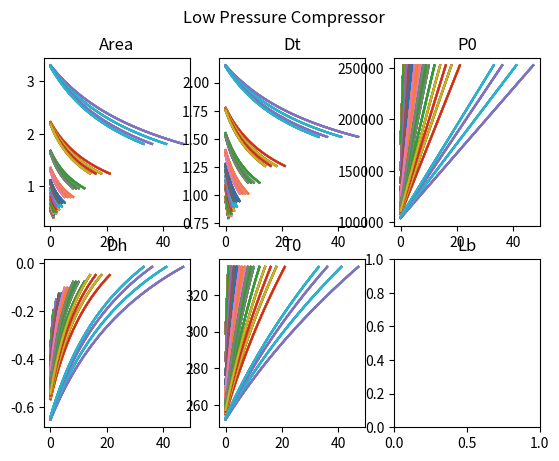
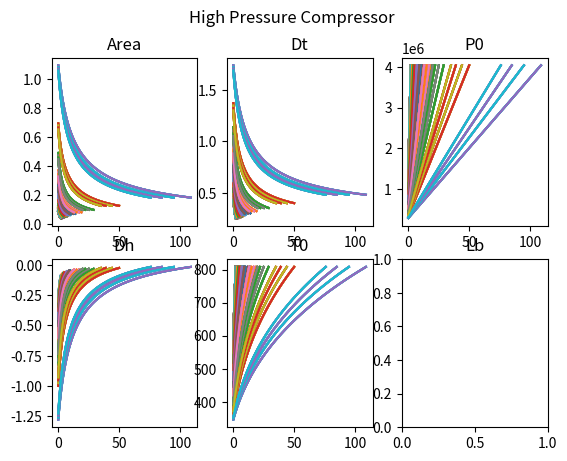
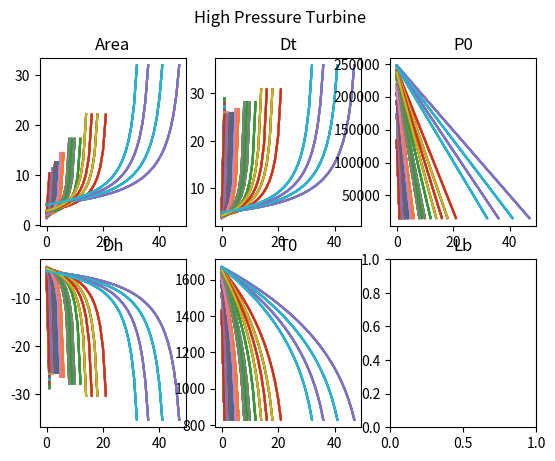
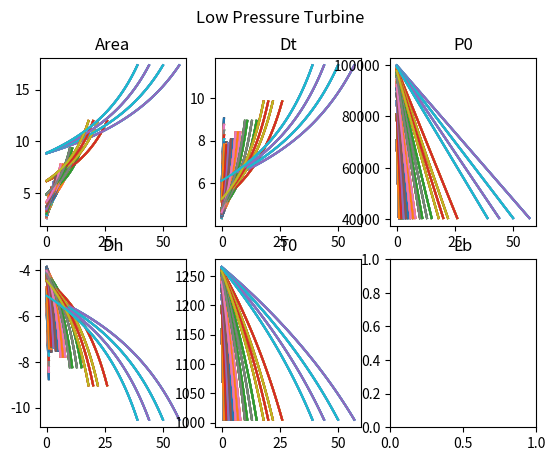

The script that saved these images, in order:
# -*- coding: utf-8 -*-
"""
Created on Mon Feb 20 13:40:39 2023

[redacted]
"""

import numpy as np
import matplotlib.pyplot as plt
from mpl_toolkits.mplot3d import Axes3D


# Minor Functions

def get_core_diameter(engine_diameter, bypass_ratio):
    core_diameter = 2 * \
        ((bypass_ratio + (engine_diameter / 2)**2) / (bypass_ratio + 1))**0.5
    return (core_diameter)


def get_mean_radius(core_diameter, hub_tip_ratio):
    mean_radius = core_diameter * (1 + hub_tip_ratio) / 4
    return (mean_radius)


def get_axial_velocity(mass_flow, diameter, rho):
    axial_velocity = mass_flow / (rho * np.pi * diameter**2 / 4)
    return (axial_velocity)


def get_stagnation_enthalpy_change(Cp, static_temp_1, static_temp_2):
    stagnation_enthalpy_change = Cp * (static_temp_2 - static_temp_1)
    return (stagnation_enthalpy_change)


def get_stagnation_pressure_change(OVERALL_PRESSURE_RATIO, COMP_ENTRY_STATIC_PRESSURE):
    stagnation_pressure_change = COMP_ENTRY_STATIC_PRESSURE * \
        (OVERALL_PRESSURE_RATIO - 1)
    return (stagnation_pressure_change)


def get_exit_temperature_comp(pressure_ratio, T01, polyentropic_efficiency, gamma):
    T02 = T01 * (pressure_ratio) ** ((gamma - 1) /
                                     (polyentropic_efficiency*gamma))
    return (T02)


def get_exit_temperature_turb(pressure_ratio, T01, polyentropic_efficiency, gamma):
    T02 = T01 * (pressure_ratio) ** (polyentropic_efficiency *
                                     (gamma - 1)/(gamma))
    return (T02)


def plot_results(results, title, fig, axs):
    # Plot things
    fig.suptitle(title)
    axs[0, 0].plot(results['n'], results['A'])
    axs[0, 0].set_title('Area')
    axs[0, 1].plot(results['n'], results['Dt'])
    axs[0, 1].set_title('Dt')
    axs[0, 2].plot(results['n'], results['P0'])
    axs[0, 2].set_title('P0')
    axs[1, 0].plot(results['n'], results['Dh'])
    axs[1, 0].set_title('Dh')
    axs[1, 1].plot(results['n'], results['T0'])
    axs[1, 1].set_title('T0')
    axs[1, 2].set_title('Lb')


# ~~~~~~~~~~~~~~~
# Major Functions
# ~~~~~~~~~~~~~~~

def calculate_compressor(psi, phi, hub_r, pressure_ratio, P_entry, P0_exit, T0_entry, T0_exit, deltah0, mass_flow, polyentropic_efficiency, Cp, gamma, R, BYPASS_RATIO, FAN_HUB_TIP_RATIO):

    # Find choked mass flow rate
    mass_flow_choked = mass_flow/0.85

    A_stage_n = mass_flow_choked*((Cp*T0_exit)**(1/2))/(1.3*P0_exit)

    Dt_n = ((4 * A_stage_n) / (3.14*(1 - hub_r**2)))**(0.5)

    # Calcuate mean radius of the blade based on the hub to tip ratio of the final blade and its diameter
    mean_radius = get_mean_radius(Dt_n, hub_r)

    rho0_exit = P0_exit/(R * T0_exit)

    rho_exit = rho0_exit  # This isn't perfectly accurate but it is just to set an axial velocity which can be anything less than choke

    # Calcuate the axial velocity that will make the engine choke
    axial_velocity = get_axial_velocity(mass_flow, Dt_n, rho_exit)

    # Calcuate the velocity of the blade at the mean radius. This equation is given in the course task description
    u_mean = axial_velocity / 0.5

    # Convert the mean blade velocity to the roational speed.
    omega = u_mean / mean_radius

    # Calculate Change in Properties across each stage
    stage_static_enthalpy_change = psi * u_mean**2
    stage_static_temp_change = stage_static_enthalpy_change / Cp

    # Calcuate the number of stages needed for a given total change in enthalpy
    n_stages = int(deltah0 / stage_static_enthalpy_change)

    # Total change in pressure across the compressor
    deltaP0_total = P_entry * (pressure_ratio - 1)

    # Calcuate pressure drop across a single stage
    deltaP0 = deltaP0_total / n_stages

    # Define Lists for saving
    P0_List = []
    T0_List = []
    rho0_List = []
    rho_List = []
    A_List = []
    Dt_List = []
    Dh_List = []
    Lb_List = []

    for n in np.arange(0, n_stages, 1):
        # Calculate Stagnation Pressure out of the stage
        if n == 0:
            P01 = P_entry
        else:
            P01 = P0_List[n-1]

        P02 = P01 + deltaP0
        P0_List.append(P02)

        # if P02/P01 > 1.3:
        #print('P02/P01 = ', P02/P01, ' for psi = ', psi, ', phi = ', phi, ', h0 = ', hub_r )

        # Calcuate Stagnation Temperature out of the stage
        if n == 0:
            T01 = T0_entry
        else:
            T01 = T0_List[n-1]

        T02 = get_exit_temperature_comp(
            (P02/P01), T01, polyentropic_efficiency, gamma)
        T0_List.append(T02)

        # Calculate Stagnation Density out of the stage
        rho02 = P02/(R * T02)
        rho0_List.append(rho02)

        # Calcuate Axial Mach Number out of the stage
        Mz = axial_velocity/(gamma*R*T02)**(1/2)

        # Calculate static density out of the stage
        rho2 = rho02/(1 + (gamma - 1)/2 * Mz**2)**(1/(gamma - 1))
        rho_List.append(rho2)

        # Calculate Cross-Sectional Area
        A = mass_flow / (rho2*axial_velocity)
        A_List.append(A)

        # Calculate Diameter of Stage
        deltaR = A/(4*3.14*mean_radius)
        Dt = 2 * (mean_radius + deltaR)
        Dh = 2 * (mean_radius - deltaR)

        Dt_List.append(Dt)
        Dh_List.append(Dh)

        Lb = (Dt - Dh)/2
        Lb_List.append(Lb)

    results = {
        'n': np.arange(0, n_stages, 1),
        'n_stages': n_stages,
        'P0': P0_List,
        'deltaP0': deltaP0,
        'T0': T0_List,
        'rho0': rho0_List,
        'rho': rho_List,
        'A': A_List,
        'Dt': Dt_List,
        'Dh': Dh_List,
        'Lb': Lb_List,
        'omega': omega
    }

    return (results)


def calculate_turbine(psi, phi, hub_r, pressure_ratio, P_entry, P0_entry, T0_entry, T0_exit, deltah0, mass_flow, polyentropic_efficiency, Cp, gamma, R, BYPASS_RATIO, FAN_HUB_TIP_RATIO):

    # Find choked mass flow rate
    mass_flow_choked = mass_flow/0.85

    A_stage_0 = mass_flow_choked*((Cp*T0_entry)**(1/2))/(1.3*P0_entry)

    Dt_0 = ((4 * A_stage_0) / (3.14*(1 - hub_r**2)))**(0.5)

    # Calcuate mean radius of the blade based on the hub to tip ratio of the final blade and its diameter
    mean_radius = get_mean_radius(Dt_0, hub_r)

    rho0_entry = P0_entry/(R * T0_entry)

    # This isn't perfectly accurate but it is just to set an axial velocity which can be anything less than choke
    rho_entry = rho0_entry

    # Calcuate the axial velocity that will make the engine choke
    axial_velocity = get_axial_velocity(mass_flow, Dt_0, rho_entry)

    # Calcuate the velocity of the blade at the mean radius. This equation is given in the course task description
    u_mean = axial_velocity / 0.5

    # Convert the mean blade velocity to the roational speed.
    omega = u_mean / mean_radius

    # Calculate Change in Properties across each stage
    stage_static_enthalpy_change = psi * u_mean**2
    stage_static_temp_change = stage_static_enthalpy_change / Cp

    # Calcuate the number of stages needed for a given total change in enthalpy
    n_stages = int(-1 * deltah0 / stage_static_enthalpy_change)

    deltaP0_total = P_entry * (1/pressure_ratio - 1)

    # Calcuate pressure drop across a single stage
    deltaP0 = deltaP0_total / n_stages

    # if deltaP0 > 1.3:
    #print('Error: deltaP0 >1.3 for psi = ', psi, ', phi = ', phi, ', h0 = ', hub_r )

    # Define Lists for saving
    P0_List = []
    T0_List = []
    rho0_List = []
    rho_List = []
    A_List = []
    Dt_List = []
    Dh_List = []
    Lb_List = []

    for n in np.arange(0, n_stages, 1):
        # Calculate Stagnation Pressure out of the stage
        if n == 0:
            P01 = P_entry
        else:
            P01 = P0_List[n-1]

        P02 = P01 + deltaP0
        P0_List.append(P02)

        # Calcuate Stagnation Temperature out of the stage
        if n == 0:
            T01 = T0_entry
        else:
            T01 = T0_List[n-1]

        T02 = get_exit_temperature_turb(
            (P02/P01), T01, polyentropic_efficiency, gamma)
        T0_List.append(T02)

        # Calculate Stagnation Density out of the stage
        rho02 = P02/(R * T02)
        rho0_List.append(rho02)

        # Calcuate Axial Mach Number out of the stage
        Mz = axial_velocity/(gamma*R*T02)**(1/2)

        # Calculate static density out of the stage
        rho2 = rho02/(1 + (gamma - 1)/2 * Mz**2)**(1/(gamma - 1))
        rho_List.append(rho2)

        # Calculate Cross-Sectional Area
        A = mass_flow / (rho2*axial_velocity)
        A_List.append(A)

        # Calculate Diameter of Stage
        deltaR = A/(4*3.14*mean_radius)
        Dt = 2 * (mean_radius + deltaR)
        Dh = 2 * (mean_radius - deltaR)

        Dt_List.append(Dt)
        Dh_List.append(Dh)

        Lb = (Dt - Dh)/2
        Lb_List.append(Lb)

    results = {
        'n': np.arange(0, n_stages, 1),
        'n_stages': n_stages,
        'P0': P0_List,
        'deltaP0': deltaP0,
        'T0': T0_List,
        'rho0': rho0_List,
        'rho': rho_List,
        'A': A_List,
        'Dt': Dt_List,
        'Dh': Dh_List,
        'Lb': Lb_List,
        'omega': omega
    }

    return (results)


# ~~~~~~~~~~~~~~~~~~
# General Properties
# ~~~~~~~~~~~~~~~~~~
# Full Engine Thermo Properties
# NOTE: check if corrected mass flow is required
mass_flow = 164
polyentropic_efficiency = 0.89  # NOTE: find actual value


# Air Constants
Cp = 1000  # J/kg
gamma = 1.4
R = 287  # J/(kgK)


# Engine Geometry
ENGINE_DIAMETER = 1.5
FAN_HUB_TIP_RATIO = 0.35
BYPASS_RATIO = 0.5
CORE_DIAMETER = get_core_diameter(ENGINE_DIAMETER, BYPASS_RATIO)


# ~~~~~~~~~~~~~~~~~~~~~~~~~
# Turbomachinery Properties
# ~~~~~~~~~~~~~~~~~~~~~~~~~


# Low Pressure Compressor
T0_entry_comp_low = 249.75  # Kelvin
T0_exit_comp_low = 331.86  # Kelvin
pressure_ratio_comp_low = 2.5
P_entry_comp_low = 1.01*10**5  # NOTE: Get actual value
P0_exit_comp_low = 91.8 * 10**4  # Note: Check values
deltah0_comp_low = get_stagnation_enthalpy_change(
    Cp, T0_entry_comp_low, T0_exit_comp_low)
deltaP0_comp_low = get_stagnation_pressure_change(
    deltah0_comp_low, P_entry_comp_low)


# High Pressure Compressor
T0_entry_comp_high = 331.86  # Kelvin
T0_exit_comp_high = 758.17
pressure_ratio_comp_high = 16
P_entry_comp_high = P_entry_comp_low * pressure_ratio_comp_low
P0_exit_comp_high = 1468 * 10**4  # Note: Check values
deltah0_comp_high = get_stagnation_enthalpy_change(
    Cp, T0_entry_comp_high, T0_exit_comp_high)
deltaP0_comp_high = get_stagnation_pressure_change(
    deltah0_comp_high, P_entry_comp_high)


# High Pressure Turbine
T0_entry_turb_high = 1677.7  # Kelvin
T0_exit_turb_high = 1268.72
pressure_ratio_turb_high = 16
P_entry_turb_high = P_entry_comp_high
P0_entry_turb_high = 1424 * 10**4  # Note: Check values
deltah0_turb_high = get_stagnation_enthalpy_change(
    Cp, T0_entry_turb_high, T0_exit_turb_high)
deltaP0_turb_high = get_stagnation_pressure_change(
    deltah0_turb_high, P_entry_turb_high)


# Low Pressure Turbine
T0_entry_turb_low = 1268.72  # Kelvin
T0_exit_turb_low = 892.91
pressure_ratio_turb_low = 2.5
P_entry_turb_low = P_entry_comp_low
P0_entry_turb_low = 402.25 * 10**4
deltah0_turb_low = get_stagnation_enthalpy_change(
    Cp, T0_entry_turb_low, T0_exit_turb_low)
deltaP0_turb_low = get_stagnation_pressure_change(
    deltah0_turb_low, P_entry_turb_low)


# ~~~~~~~~~~~~~~~~~~~~~~~~~~~~~~~~~~~
# Low Pressure Compressor Calcuations
# ~~~~~~~~~~~~~~~~~~~~~~~~~~~~~~~~~~~

# Define Axis to plot on
fig, axs = plt.subplots(2, 3)

# Defining lists that will be used to graph
psi_comp_low_list = []
phi_comp_low_list = []
hub_r_comp_high_list = []

for psi in np.arange(0.35, 0.5, 0.05):
    for phi in np.arange(0.4, 0.75, 0.05):
        for hub_r in np.arange(0.2, 0.95, 0.05):

            # Creating Lists for Plotting
            psi_comp_low_list.append(psi)
            phi_comp_low_list.append(phi)
            hub_r_comp_high_list.append(hub_r)

            # Calculating Compressor Values
            results_compressor_low = calculate_compressor(psi, phi, hub_r, pressure_ratio_comp_low, P_entry_comp_low, P0_exit_comp_low, T0_entry_comp_low,
                                                          T0_exit_comp_low, deltah0_comp_low, mass_flow, polyentropic_efficiency, Cp, gamma, R, BYPASS_RATIO, FAN_HUB_TIP_RATIO)

            # Plotting
            plot_results(results_compressor_low,
                         'Low Pressure Compressor', fig, axs)

plt.show()


# ~~~~~~~~~~~~~~~~~~~~~~~~~~~~~~~~~~~
# High Pressure Compressor Calcuations
# ~~~~~~~~~~~~~~~~~~~~~~~~~~~~~~~~~~~

# Define Axis to plot on
fig, axs = plt.subplots(2, 3)

# Defining lists that will be used to graph
psi_comp_high_list = []
phi_comp_high_list = []
hub_r_comp_high_list = []

for psi in np.arange(0.35, 0.5, 0.05):
    for phi in np.arange(0.4, 0.75, 0.05):
        for hub_r in np.arange(0.2, 0.95, 0.05):

            # Creating Lists for Plotting
            psi_comp_high_list.append(psi)
            phi_comp_high_list.append(phi)
            hub_r_comp_high_list.append(hub_r)

            # Calculating Compressor Values
            results_compressor_high = calculate_compressor(psi, phi, hub_r, pressure_ratio_comp_high, P_entry_comp_high, P0_exit_comp_high, T0_entry_comp_high,
                                                           T0_exit_comp_high, deltah0_comp_high, mass_flow, polyentropic_efficiency, Cp, gamma, R, BYPASS_RATIO, FAN_HUB_TIP_RATIO)

            # Plotting
            plot_results(results_compressor_high,
                         'High Pressure Compressor', fig, axs)

plt.show()


# ~~~~~~~~~~~~~~~~~~~~~~~~~~~~~~~~~~~
# High Pressure Turbine Calcuations
# ~~~~~~~~~~~~~~~~~~~~~~~~~~~~~~~~~~~

# Define Axis to plot on
fig, axs = plt.subplots(2, 3)

# Defining lists that will be used to graph
psi_turb_high_list = []
phi_turb_high_list = []
hub_r_turb_high_list = []

for psi in np.arange(0.35, 0.5, 0.05):
    for phi in np.arange(0.4, 0.75, 0.05):
        for hub_r in np.arange(0.2, 0.95, 0.05):

            # Creating Lists for Plotting
            psi_turb_high_list.append(psi)
            phi_turb_high_list.append(phi)
            hub_r_turb_high_list.append(hub_r)

            # Calculating Turbine Values
            results_turbine_high = calculate_turbine(psi, phi, hub_r, pressure_ratio_turb_high, P_entry_turb_high, P0_entry_turb_high, T0_entry_turb_high,
                                                     T0_exit_turb_high, deltah0_turb_high, mass_flow, polyentropic_efficiency, Cp, gamma, R, BYPASS_RATIO, FAN_HUB_TIP_RATIO)

            # Plotting
            plot_results(results_turbine_high,
                         'High Pressure Turbine', fig, axs)

plt.show()


# ~~~~~~~~~~~~~~~~~~~~~~~~~~~~~~~~~~~
# Low Pressure Turbine Calcuations
# ~~~~~~~~~~~~~~~~~~~~~~~~~~~~~~~~~~~

# Define Axis to plot on
fig, axs = plt.subplots(2, 3)

# Defining lists that will be used to graph
psi_turb_low_list = []
phi_turb_low_list = []
hub_r_turb_high_list = []

for psi in np.arange(0.35, 0.5, 0.05):
    for phi in np.arange(0.4, 0.75, 0.05):
        for hub_r in np.arange(0.2, 0.95, 0.05):

            # Creating Lists for Plotting
            psi_turb_low_list.append(psi)
            phi_turb_low_list.append(phi)
            hub_r_turb_high_list.append(hub_r)

            # Calculating Turbine Values
            results_turbine_low = calculate_turbine(psi, phi, hub_r, pressure_ratio_turb_low, P_entry_turb_low, P0_entry_turb_low, T0_entry_turb_low,
                                                    T0_exit_turb_low, deltah0_turb_low, mass_flow, polyentropic_efficiency, Cp, gamma, R, BYPASS_RATIO, FAN_HUB_TIP_RATIO)

            # Plotting
            plot_results(results_turbine_low, 'Low Pressure Turbine', fig, axs)

plt.show()


'''
fig = plt.figure()
ax = fig.add_subplot(1,1,1, projection='3d')

mapable = ax.scatter(comp_work_coeff_list, comp_flow_coeff_list, A_List , c=comp0_hub_tip_ratio_list)
cbar = fig.colorbar(mapable, orientation='vertical')
        
ax.set_xlabel('Psi')
ax.set_ylabel('Phi')
ax.set_zlabel('Area')

cbar.set_label('temperature [K]')



plt.show()
'''
